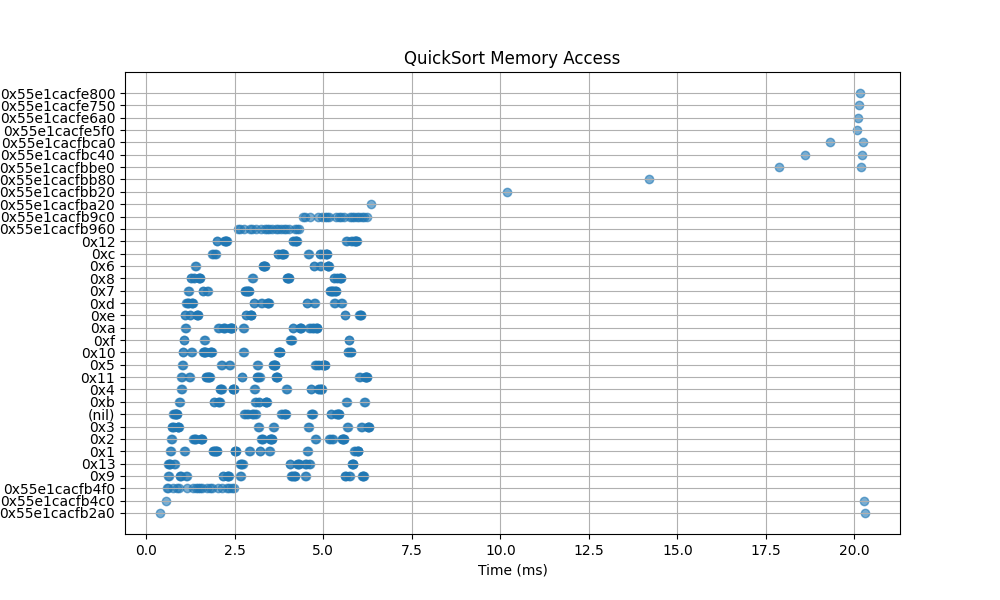

The data file committed next to this chart (first rows):
395, 0x55e1cacfb2a0
545, 0x55e1cacfb4c0
576, 0x55e1cacfb4f0
602, 0x55e1cacfb4f0
611, 0x9
620, 0x13
629, 0x13
640, 0x9
649, 0x13
659, 0x1
668, 0x13
677, 0x13
686, 0x1
712, 0x2
721, 0x3
731, 0x3
739, 0x2
748, 0x55e1cacfb4f0
757, (nil)
768, 0x3
777, 0x3
786, (nil)
796, 0x13
805, (nil)
814, (nil)
822, 0x13
831, (nil)
840, (nil)
848, (nil)
857, (nil)
866, (nil)
875, 0x55e1cacfb4f0
884, 0x3
893, 0x3
901, 0x3
910, 0x3
919, 0x3
927, 0x55e1cacfb4f0
936, 0xb
945, 0x9
954, 0x9
963, 0xb
972, 0x9
980, 0x4
989, 0x11
998, 0x11
1006, 0x4
1016, 0x5
1026, 0x10
1034, 0x10
1043, 0x5
1053, 0x1
1062, 0xf
1071, 0xf
1081, 0x1
1090, 0xa
1099, 0xe
1108, 0xe
1117, 0xa
1126, 0x9
1135, 0xd
... 561 more rows
